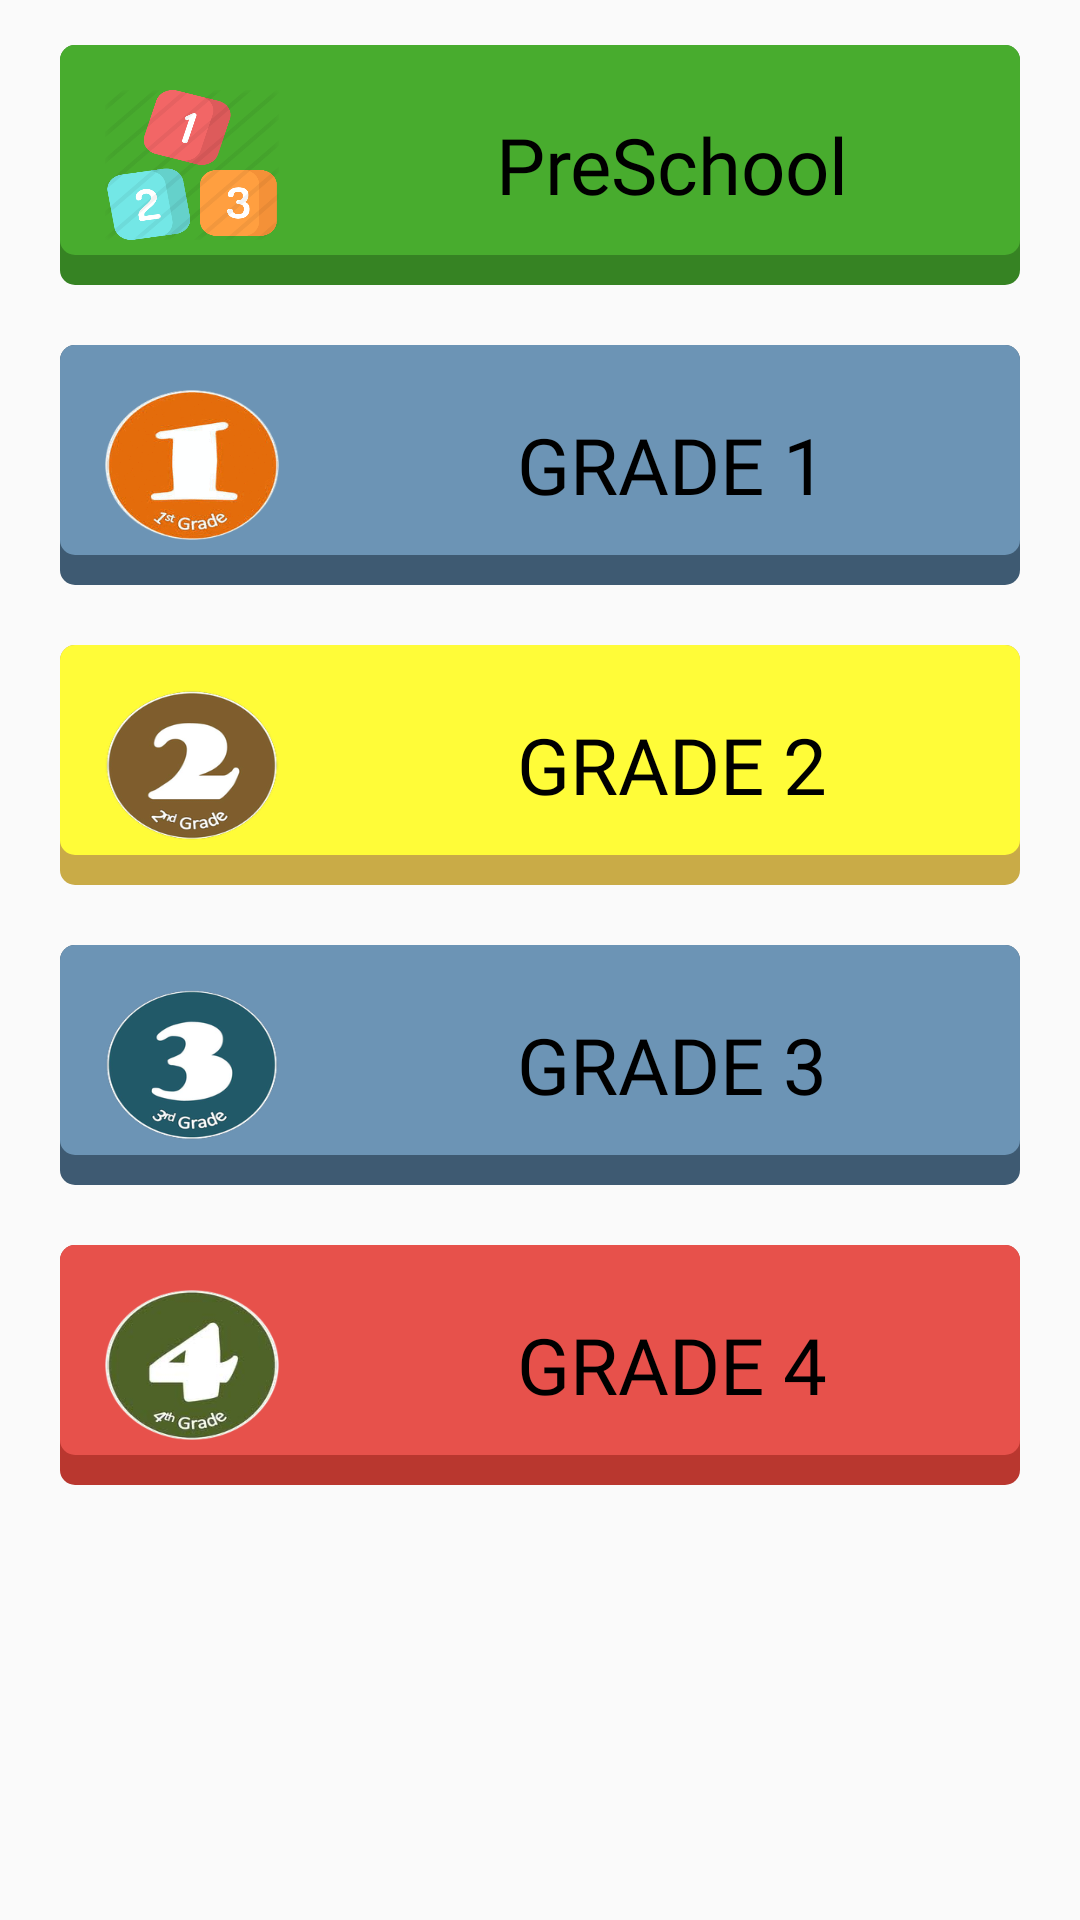

This screen was rendered from an Android layout file. Write that file and the resources it references.
<!-- AndroidManifest.xml: application theme AppTheme -->
<!-- res/layout/fragment_video.xml -->
<?xml version="1.0" encoding="utf-8"?>
<LinearLayout xmlns:android="http://schemas.android.com/apk/res/android"
    xmlns:tool="http://schemas.android.com/apk/res-auto"
    xmlns:app="http://schemas.android.com/apk/res-auto"
    android:id="@+id/drawer_layout"
    android:orientation="vertical"
    android:layout_width="match_parent"
    android:layout_height="match_parent"
    android:background="@drawable/gradient4"
    android:weightSum="1">

<ScrollView
    android:layout_width="match_parent"
    android:layout_height="match_parent">
    <LinearLayout
        android:layout_width="match_parent"
        android:gravity="center"
        android:padding="5dp"
        android:layout_height="wrap_content"
        android:orientation="vertical"
        android:weightSum="5">


            <LinearLayout
                android:id="@+id/preschool"
                android:layout_width="match_parent"
                android:layout_height="0dp"
                android:layout_marginTop="10dp"
                android:layout_marginBottom="10dp"
                android:layout_marginLeft="15dp"
                android:layout_marginRight="15dp"
                android:layout_weight="1"
                android:weightSum="1"
                android:background="@drawable/seletor_botao6"
                >

                <View
                    android:layout_margin="15dp"
                    android:layout_width="0dp"
                    android:layout_height="50dp"
                    android:layout_weight="0.2"
                    android:layout_gravity="center"
                    android:background="@drawable/pre"/>

                <TextView
                    android:layout_width="0dp"
                    android:textAlignment="center"
                    android:layout_height="match_parent"
                    android:layout_weight="0.8"
                    android:text="PreSchool"
                    style="@style/menu_buttons"/>

            </LinearLayout>


            <LinearLayout
                android:id="@+id/grade1"
                android:layout_width="match_parent"
                android:layout_height="0dp"
                android:layout_weight="1"
                android:weightSum="1"
                android:layout_marginTop="10dp"
                android:layout_marginBottom="10dp"
                android:layout_marginLeft="15dp"
                android:layout_marginRight="15dp"
                android:background="@drawable/seletor_botao4"
                >

                <View
                    android:layout_margin="15dp"
                    android:layout_width="0dp"
                    android:layout_height="50dp"
                    android:layout_weight="0.2"
                    android:layout_gravity="center"
                    android:background="@drawable/gradeon"/>

                <TextView
                    android:layout_width="0dp"
                    android:textAlignment="center"
                    android:layout_height="match_parent"
                    android:layout_weight="0.8"
                    android:text="GRADE 1"
                    style="@style/menu_buttons"/>

        </LinearLayout>
            <LinearLayout
                android:id="@+id/grade2"
                android:layout_width="match_parent"
                android:layout_height="0dp"
                android:layout_marginTop="10dp"
                android:layout_marginBottom="10dp"
                android:layout_marginLeft="15dp"
                android:layout_marginRight="15dp"
                android:layout_weight="1"
                android:weightSum="1"
                android:background="@drawable/seletor_botao"
                >

                <View
                    android:layout_margin="15dp"
                    android:layout_gravity="center"
                    android:layout_width="0dp"
                    android:layout_height="50dp"
                    android:layout_weight="0.2"
                    android:background="@drawable/gradet"/>

                <TextView

                    android:layout_gravity="center"
                    android:layout_width="0dp"
                    android:layout_height="wrap_content"
                    android:layout_weight="0.8"
                    android:text="GRADE 2"
                    style="@style/menu_buttons"/>

        </LinearLayout>

            <LinearLayout
                android:id="@+id/grade3"
                android:layout_width="match_parent"
                android:layout_height="0dp"
                android:layout_marginTop="10dp"
                android:layout_marginBottom="10dp"
                android:layout_marginLeft="15dp"
                android:layout_marginRight="15dp"
                android:layout_weight="1"
                android:weightSum="1"
                android:background="@drawable/seletor_botao4"
                >

                <View
                    android:layout_margin="15dp"
                    android:layout_gravity="center"
                    android:layout_width="0dp"
                    android:layout_height="50dp"
                    android:layout_weight="0.2"
                    android:background="@drawable/gradeth"/>

                <TextView
                    android:layout_width="0dp"
                    android:layout_height="wrap_content"
                    android:layout_weight="0.8"
                    android:layout_gravity="center"
                    android:text="GRADE 3"
                    style="@style/menu_buttons" />


        </LinearLayout>

            <LinearLayout
                android:id="@+id/grade4"
                android:layout_width="match_parent"
                android:layout_height="0dp"
                android:layout_marginTop="10dp"
                android:layout_marginBottom="10dp"
                android:layout_marginLeft="15dp"
                android:layout_marginRight="15dp"
                android:layout_weight="1"
                android:weightSum="1"
                android:background="@drawable/seletor_botao2"
                >

                <View
                    android:layout_margin="15dp"
                    android:layout_gravity="center"
                    android:layout_width="0dp"
                    android:layout_height="50dp"
                    android:layout_weight="0.2"
                    android:background="@drawable/gradefo"/>

                <TextView
                    android:layout_width="0dp"
                    android:layout_height="wrap_content"
                    android:layout_weight="0.8"
                    android:layout_gravity="center"
                    android:text="GRADE 4"
                    style="@style/menu_buttons" />

        </LinearLayout>

    </LinearLayout>
</ScrollView>
</LinearLayout>
<!-- resources referenced by this layout -->
<resources>
  <!-- drawable seletor_botao (drawable) -->
  <?xml version="1.0" encoding="utf-8"?>
  <selector xmlns:android="http://schemas.android.com/apk/res/android">
          <item android:state_pressed="true" android:drawable="@drawable/botao_pressionado"
              android:paddingTop="10sp"></item>
          <item android:drawable="@drawable/botoa_normal" android:layout_marginTop="50dp">
          </item>
  </selector>
  <!-- drawable seletor_botao2 (drawable) -->
  <?xml version="1.0" encoding="utf-8"?>
  <selector xmlns:android="http://schemas.android.com/apk/res/android">
          <item android:state_pressed="true" android:drawable="@drawable/botao_pressionado2"
              android:paddingTop="10sp"></item>
          <item android:drawable="@drawable/botoa_normal2" android:layout_marginTop="50dp">
          </item>
  </selector>
  <!-- drawable seletor_botao4 (drawable) -->
  <?xml version="1.0" encoding="utf-8"?>
  <selector xmlns:android="http://schemas.android.com/apk/res/android">
          <item android:state_pressed="true" android:drawable="@drawable/botao_pressionado4"
              android:paddingTop="10sp"></item>
          <item android:drawable="@drawable/botoa_normal4" android:layout_marginTop="50dp">
          </item>
  </selector>
  <!-- drawable seletor_botao6 (drawable) -->
  <?xml version="1.0" encoding="utf-8"?>
  <selector xmlns:android="http://schemas.android.com/apk/res/android">
          <item android:state_pressed="true" android:drawable="@drawable/botao_pressionado6"
              android:paddingTop="10sp"></item>
          <item android:drawable="@drawable/botoa_normal6" android:layout_marginTop="50dp">
          </item>
  </selector>
  <style name="menu_buttons">
          <item name="android:textColor">#000</item>
          <item name="android:textSize">26sp</item>
          <item name="android:fontFamily">@font/earworm</item>
          <item name="android:gravity">center</item>
      </style>
  <style name="AppTheme" parent="Theme.AppCompat.Light.NoActionBar">
          
          <item name="colorPrimary">@color/colorPrimary</item>
          <item name="colorPrimaryDark">@color/colorPrimaryDark</item>
          <item name="colorAccent">@color/colorAccent</item>
      </style>
  <!-- drawable botoa_normal (drawable) -->
  <?xml version="1.0" encoding="utf-8"?>
  <layer-list xmlns:android="http://schemas.android.com/apk/res/android">
      <item android:drawable="@drawable/botao_sombra" />
  
      <item android:bottom="@dimen/layer_padding">
          <shape android:shape="rectangle">
              <corners android:radius="@dimen/corner_radius" />
              <solid android:color="#fffc38" />
          </shape>
      </item>
  </layer-list>
  <color name="colorPrimary">#3F51B5</color>
  <color name="colorPrimaryDark">#303F9F</color>
  <color name="colorAccent">#FF4081</color>
  <dimen name="layer_padding">10dp</dimen>
  <dimen name="corner_radius">5dp</dimen>
  <!-- drawable botao_sombra (drawable) -->
  <?xml version="1.0" encoding="utf-8"?>
  <shape xmlns:android="http://schemas.android.com/apk/res/android"
      android:shape="rectangle">
      <corners android:radius="@dimen/corner_radius" />
      <solid android:color="#c9ab47" />
  </shape>
  <!-- drawable botao_sombra2 (drawable) -->
  <?xml version="1.0" encoding="utf-8"?>
  <shape xmlns:android="http://schemas.android.com/apk/res/android"
      android:shape="rectangle">
      <corners android:radius="@dimen/corner_radius" />
      <solid android:color="#B9372F" />
  </shape>
  <!-- drawable botao_sombra4 (drawable) -->
  <?xml version="1.0" encoding="utf-8"?>
  <shape xmlns:android="http://schemas.android.com/apk/res/android"
      android:shape="rectangle">
      <corners android:radius="@dimen/corner_radius" />
      <solid android:color="#3E5A72" />
  </shape>
  <!-- drawable botao_sombra6 (drawable) -->
  <?xml version="1.0" encoding="utf-8"?>
  <shape xmlns:android="http://schemas.android.com/apk/res/android"
      android:shape="rectangle">
      <corners android:radius="@dimen/corner_radius" />
      <solid android:color="#368323" />
  </shape>
</resources>
